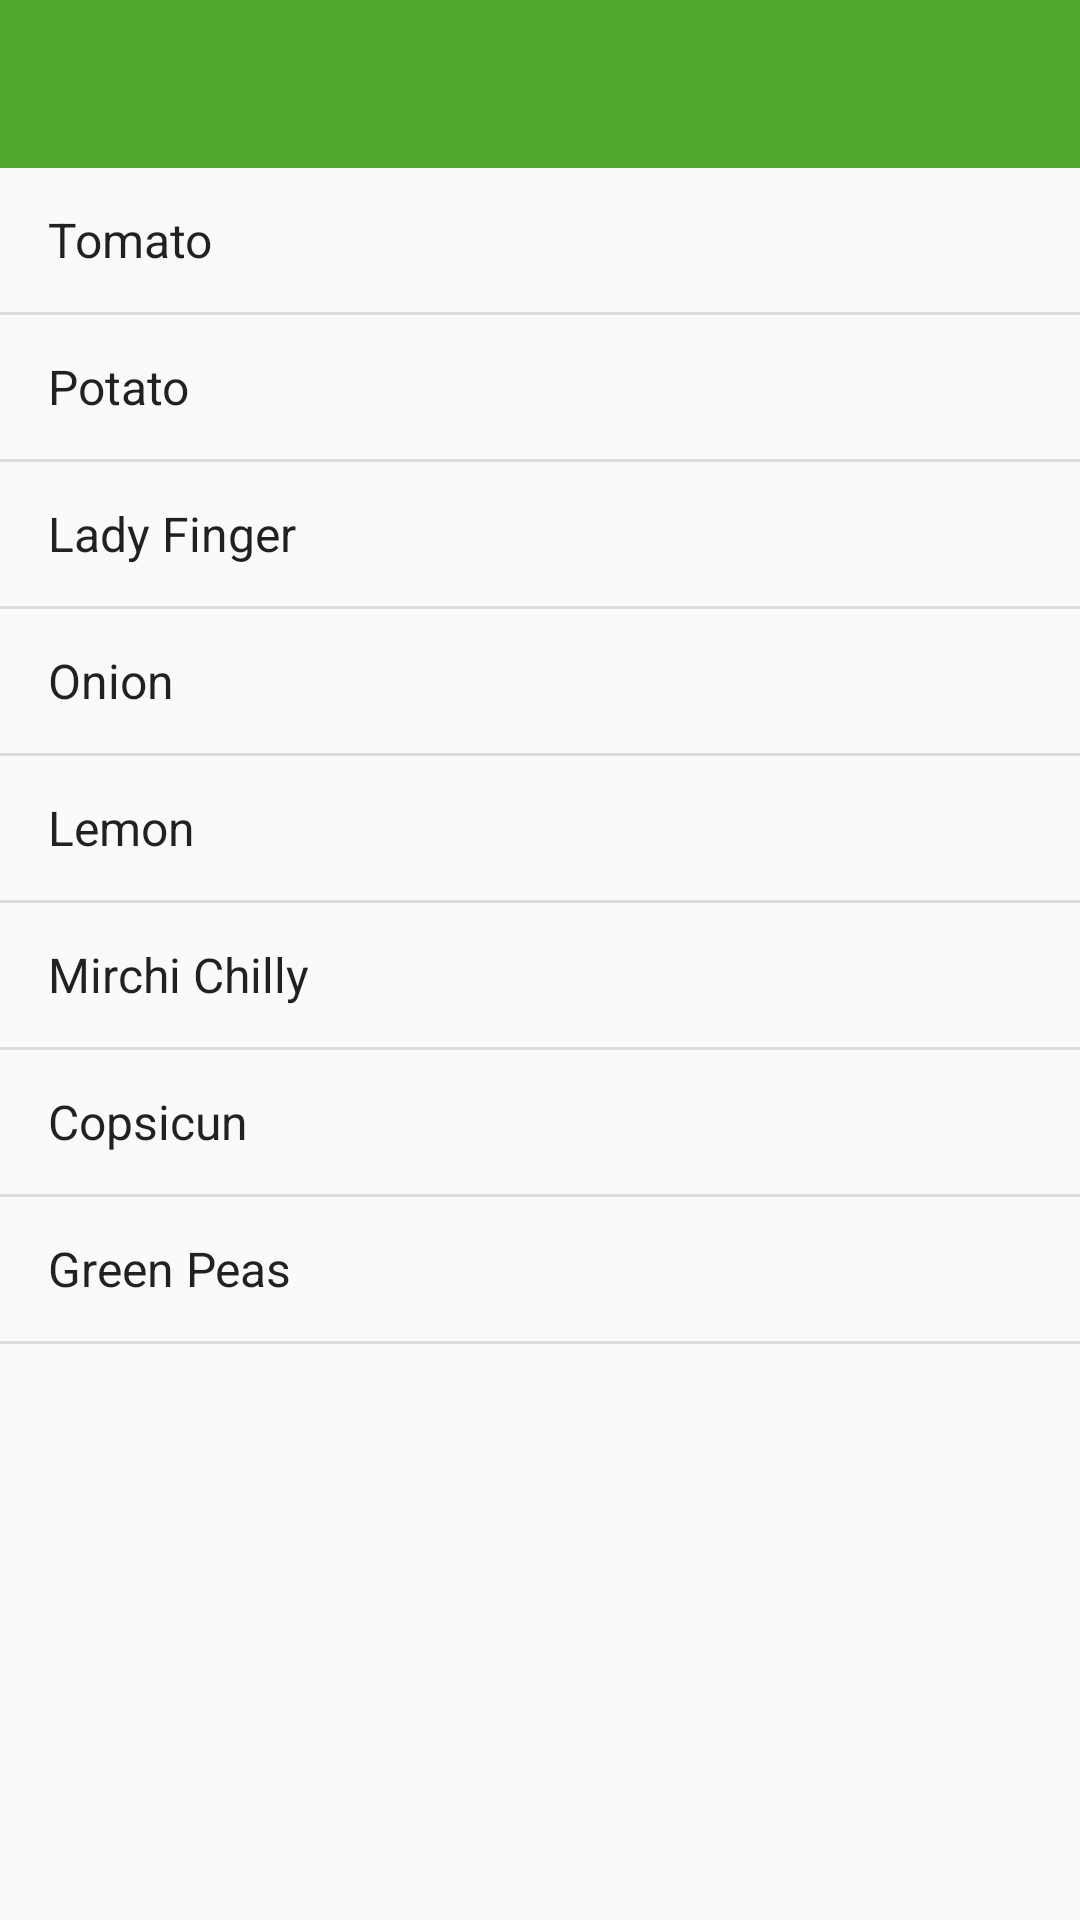

Here is an Android app screen rendered from its layout file. Give the layout XML and the strings, colors and styles it references.
<!-- AndroidManifest.xml: application theme AppTheme -->
<!-- res/layout/exostic_product_list.xml -->
<?xml version="1.0" encoding="utf-8"?>
<RelativeLayout xmlns:android="http://schemas.android.com/apk/res/android"
    android:layout_width="match_parent"
    android:layout_height="match_parent">

    <android.support.v7.widget.Toolbar
        xmlns:android="http://schemas.android.com/apk/res/android"
        android:layout_width="match_parent"
        android:layout_height="wrap_content"
        android:background="#e23e9e14"
        android:id="@+id/toolbar"
        android:theme="@style/ThemeOverlay.AppCompat.Dark.ActionBar"
        />

    <ListView
        android:id="@+id/lv"
        android:layout_width="match_parent"
        android:layout_below="@+id/toolbar"
        android:layout_height="match_parent"
        android:entries="@array/veg"></ListView>

</RelativeLayout>
<!-- resources referenced by this layout -->
<resources>
  <string-array name="veg">
          <item>Tomato</item>
          <item>Potato</item>
          <item>Lady Finger</item>
          <item>Onion</item>
          <item>Lemon</item>
          <item>Mirchi Chilly</item>
          <item>Copsicun</item>
          <item>Green Peas</item>
      </string-array>
  <style name="AppTheme" parent="Theme.AppCompat.Light.NoActionBar">
          <item name="colorPrimary">@color/nliveo_blue_colorPrimary</item>
          <item name="colorPrimaryDark">@color/black</item>
          <item name="colorAccent">@color/nliveo_blue_colorPrimaryDark</item>
      </style>
  <color name="nliveo_blue_colorPrimary">#2196F3</color>
  <color name="black">#000000</color>
  <color name="nliveo_blue_colorPrimaryDark">#1976D2</color>
</resources>
